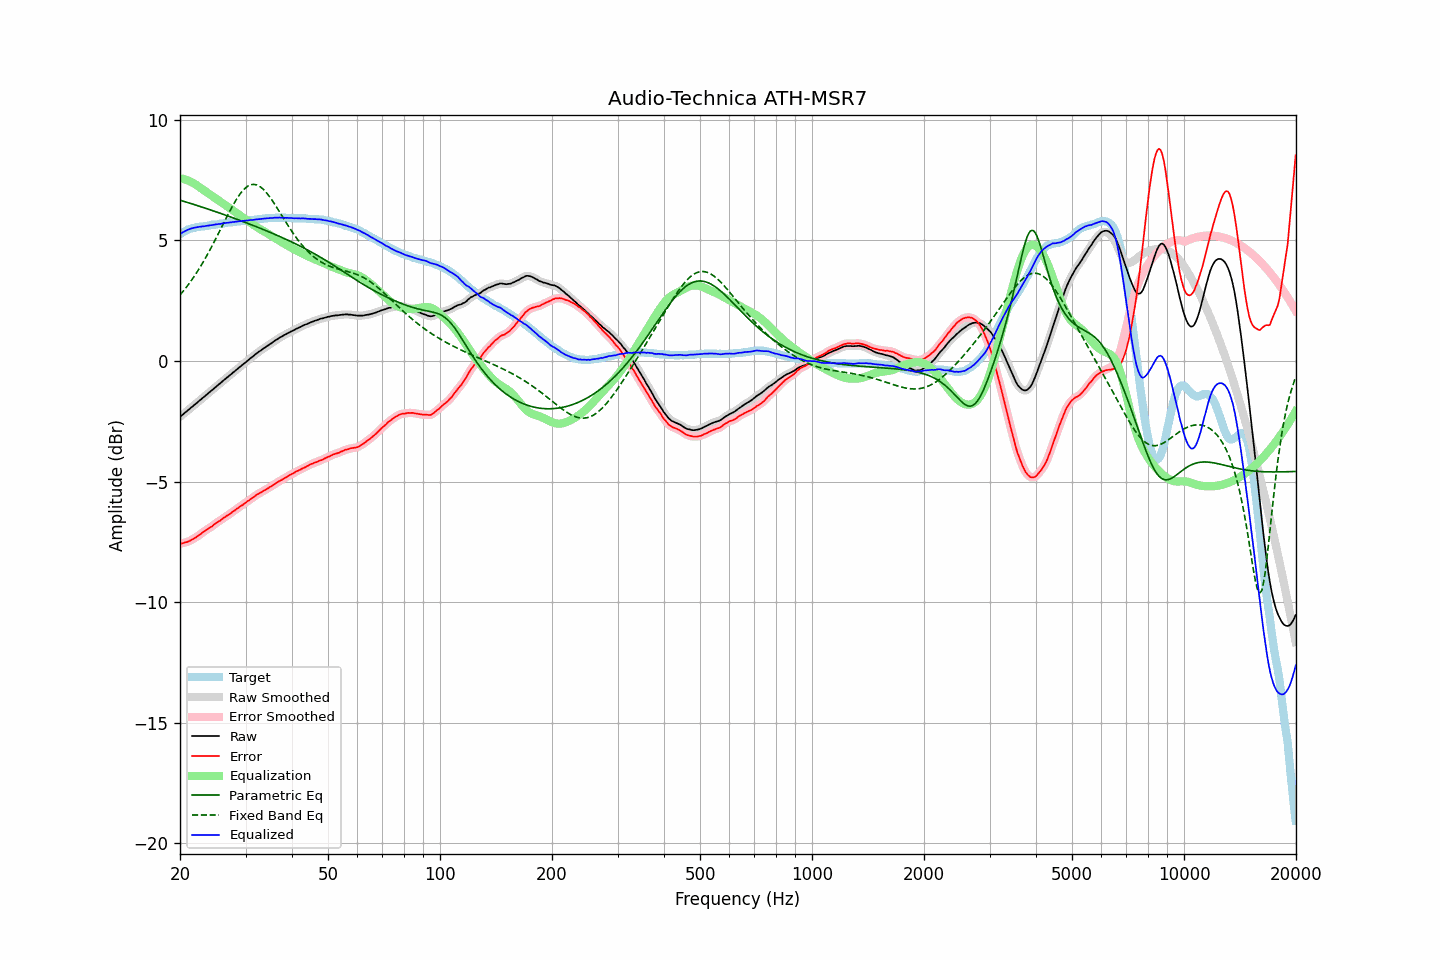

The table this chart was drawn from, first rows:
frequency, raw, error, smoothed, error_smoothed, equalization, parametric_eq, fixed_band_eq, equalized_raw, equalized_smoothed, target
20.00, -2.32, -7.58, -2.32, -7.58, 7.58, 6.67, 2.73, 5.26, 5.26, 5.26
20.20, -2.26, -7.56, -2.26, -7.56, 7.57, 6.65, 2.81, 5.31, 5.31, 5.30
20.40, -2.21, -7.55, -2.20, -7.55, 7.55, 6.63, 2.89, 5.34, 5.35, 5.34
20.61, -2.15, -7.52, -2.15, -7.53, 7.53, 6.61, 2.98, 5.38, 5.38, 5.37
20.81, -2.10, -7.51, -2.10, -7.51, 7.51, 6.59, 3.06, 5.41, 5.41, 5.41
21.02, -2.04, -7.49, -2.04, -7.49, 7.48, 6.57, 3.15, 5.45, 5.44, 5.45
21.23, -1.99, -7.46, -1.99, -7.46, 7.46, 6.55, 3.24, 5.47, 5.47, 5.47
21.44, -1.93, -7.42, -1.93, -7.43, 7.42, 6.52, 3.33, 5.50, 5.49, 5.49
21.66, -1.88, -7.39, -1.88, -7.39, 7.39, 6.50, 3.43, 5.51, 5.51, 5.51
21.87, -1.82, -7.34, -1.82, -7.35, 7.35, 6.48, 3.53, 5.53, 5.53, 5.52
22.09, -1.77, -7.31, -1.76, -7.31, 7.31, 6.46, 3.62, 5.54, 5.54, 5.54
22.31, -1.71, -7.26, -1.71, -7.26, 7.26, 6.44, 3.73, 5.55, 5.55, 5.55
22.54, -1.65, -7.21, -1.65, -7.22, 7.21, 6.42, 3.83, 5.56, 5.56, 5.56
22.76, -1.60, -7.17, -1.60, -7.17, 7.17, 6.40, 3.94, 5.57, 5.57, 5.57
22.99, -1.54, -7.11, -1.54, -7.12, 7.12, 6.37, 4.05, 5.58, 5.58, 5.57
23.22, -1.49, -7.07, -1.48, -7.07, 7.07, 6.35, 4.17, 5.58, 5.59, 5.58
23.45, -1.43, -7.02, -1.43, -7.02, 7.03, 6.33, 4.29, 5.60, 5.60, 5.59
23.69, -1.37, -6.97, -1.37, -6.97, 6.98, 6.31, 4.41, 5.61, 5.61, 5.60
23.92, -1.32, -6.93, -1.31, -6.93, 6.93, 6.29, 4.53, 5.62, 5.62, 5.61
24.16, -1.26, -6.89, -1.26, -6.89, 6.89, 6.26, 4.65, 5.63, 5.63, 5.63
24.40, -1.21, -6.86, -1.20, -6.85, 6.84, 6.24, 4.78, 5.63, 5.64, 5.65
24.65, -1.15, -6.79, -1.15, -6.80, 6.80, 6.22, 4.91, 5.65, 5.65, 5.64
24.89, -1.09, -6.74, -1.09, -6.75, 6.75, 6.20, 5.03, 5.66, 5.66, 5.65
25.14, -1.04, -6.70, -1.03, -6.70, 6.70, 6.17, 5.17, 5.67, 5.67, 5.66
25.39, -0.98, -6.65, -0.98, -6.66, 6.66, 6.15, 5.30, 5.68, 5.68, 5.67
25.65, -0.93, -6.62, -0.92, -6.61, 6.61, 6.13, 5.43, 5.68, 5.69, 5.69
25.91, -0.87, -6.56, -0.87, -6.56, 6.56, 6.10, 5.57, 5.69, 5.70, 5.69
26.16, -0.81, -6.51, -0.81, -6.52, 6.52, 6.08, 5.70, 5.71, 5.71, 5.70
26.43, -0.76, -6.47, -0.76, -6.47, 6.47, 6.06, 5.83, 5.72, 5.72, 5.71
26.69, -0.70, -6.42, -0.70, -6.43, 6.43, 6.03, 5.96, 5.73, 5.73, 5.72
26.96, -0.65, -6.39, -0.65, -6.39, 6.38, 6.01, 6.09, 5.73, 5.74, 5.74
27.23, -0.59, -6.34, -0.59, -6.34, 6.34, 5.98, 6.22, 5.75, 5.75, 5.75
27.50, -0.54, -6.29, -0.54, -6.29, 6.29, 5.96, 6.35, 5.75, 5.75, 5.75
27.77, -0.48, -6.23, -0.48, -6.24, 6.24, 5.94, 6.46, 5.76, 5.76, 5.75
28.05, -0.43, -6.20, -0.43, -6.19, 6.20, 5.91, 6.58, 5.77, 5.77, 5.77
28.33, -0.37, -6.14, -0.37, -6.15, 6.15, 5.89, 6.69, 5.78, 5.78, 5.77
28.62, -0.32, -6.10, -0.32, -6.10, 6.10, 5.86, 6.80, 5.78, 5.78, 5.78
28.90, -0.26, -6.05, -0.26, -6.05, 6.05, 5.84, 6.89, 5.80, 5.79, 5.79
29.19, -0.21, -6.00, -0.20, -6.01, 6.01, 5.81, 6.98, 5.80, 5.80, 5.79
29.48, -0.15, -5.97, -0.15, -5.96, 5.96, 5.79, 7.06, 5.81, 5.81, 5.82
29.78, -0.10, -5.91, -0.10, -5.92, 5.91, 5.76, 7.13, 5.82, 5.82, 5.81
30.08, -0.05, -5.87, -0.04, -5.87, 5.87, 5.74, 7.19, 5.82, 5.82, 5.82
30.38, 0.01, -5.81, 0.01, -5.82, 5.82, 5.71, 7.24, 5.83, 5.83, 5.82
30.68, 0.06, -5.78, 0.06, -5.77, 5.77, 5.68, 7.28, 5.83, 5.84, 5.84
30.99, 0.12, -5.72, 0.12, -5.72, 5.72, 5.66, 7.31, 5.84, 5.84, 5.84
31.30, 0.17, -5.67, 0.17, -5.68, 5.68, 5.63, 7.32, 5.85, 5.85, 5.84
31.61, 0.22, -5.63, 0.23, -5.63, 5.63, 5.61, 7.32, 5.85, 5.86, 5.85
31.93, 0.28, -5.58, 0.28, -5.58, 5.59, 5.58, 7.31, 5.87, 5.86, 5.86
32.24, 0.33, -5.53, 0.33, -5.54, 5.54, 5.55, 7.29, 5.87, 5.87, 5.86
32.57, 0.38, -5.50, 0.38, -5.50, 5.50, 5.53, 7.26, 5.88, 5.88, 5.88
32.89, 0.42, -5.46, 0.43, -5.46, 5.46, 5.50, 7.22, 5.88, 5.89, 5.88
33.22, 0.47, -5.42, 0.47, -5.42, 5.42, 5.47, 7.17, 5.89, 5.89, 5.89
33.55, 0.52, -5.38, 0.52, -5.38, 5.38, 5.45, 7.11, 5.91, 5.90, 5.90
33.89, 0.56, -5.35, 0.57, -5.35, 5.35, 5.42, 7.04, 5.91, 5.91, 5.91
34.23, 0.61, -5.30, 0.61, -5.31, 5.31, 5.39, 6.96, 5.92, 5.92, 5.91
34.57, 0.65, -5.27, 0.65, -5.27, 5.27, 5.36, 6.88, 5.92, 5.92, 5.92
34.92, 0.70, -5.22, 0.70, -5.23, 5.22, 5.34, 6.79, 5.93, 5.92, 5.92
35.27, 0.74, -5.19, 0.75, -5.19, 5.18, 5.31, 6.69, 5.92, 5.93, 5.93
35.62, 0.79, -5.14, 0.79, -5.14, 5.14, 5.28, 6.59, 5.93, 5.93, 5.93
35.97, 0.84, -5.09, 0.84, -5.10, 5.10, 5.25, 6.49, 5.94, 5.94, 5.93
... 635 more rows
